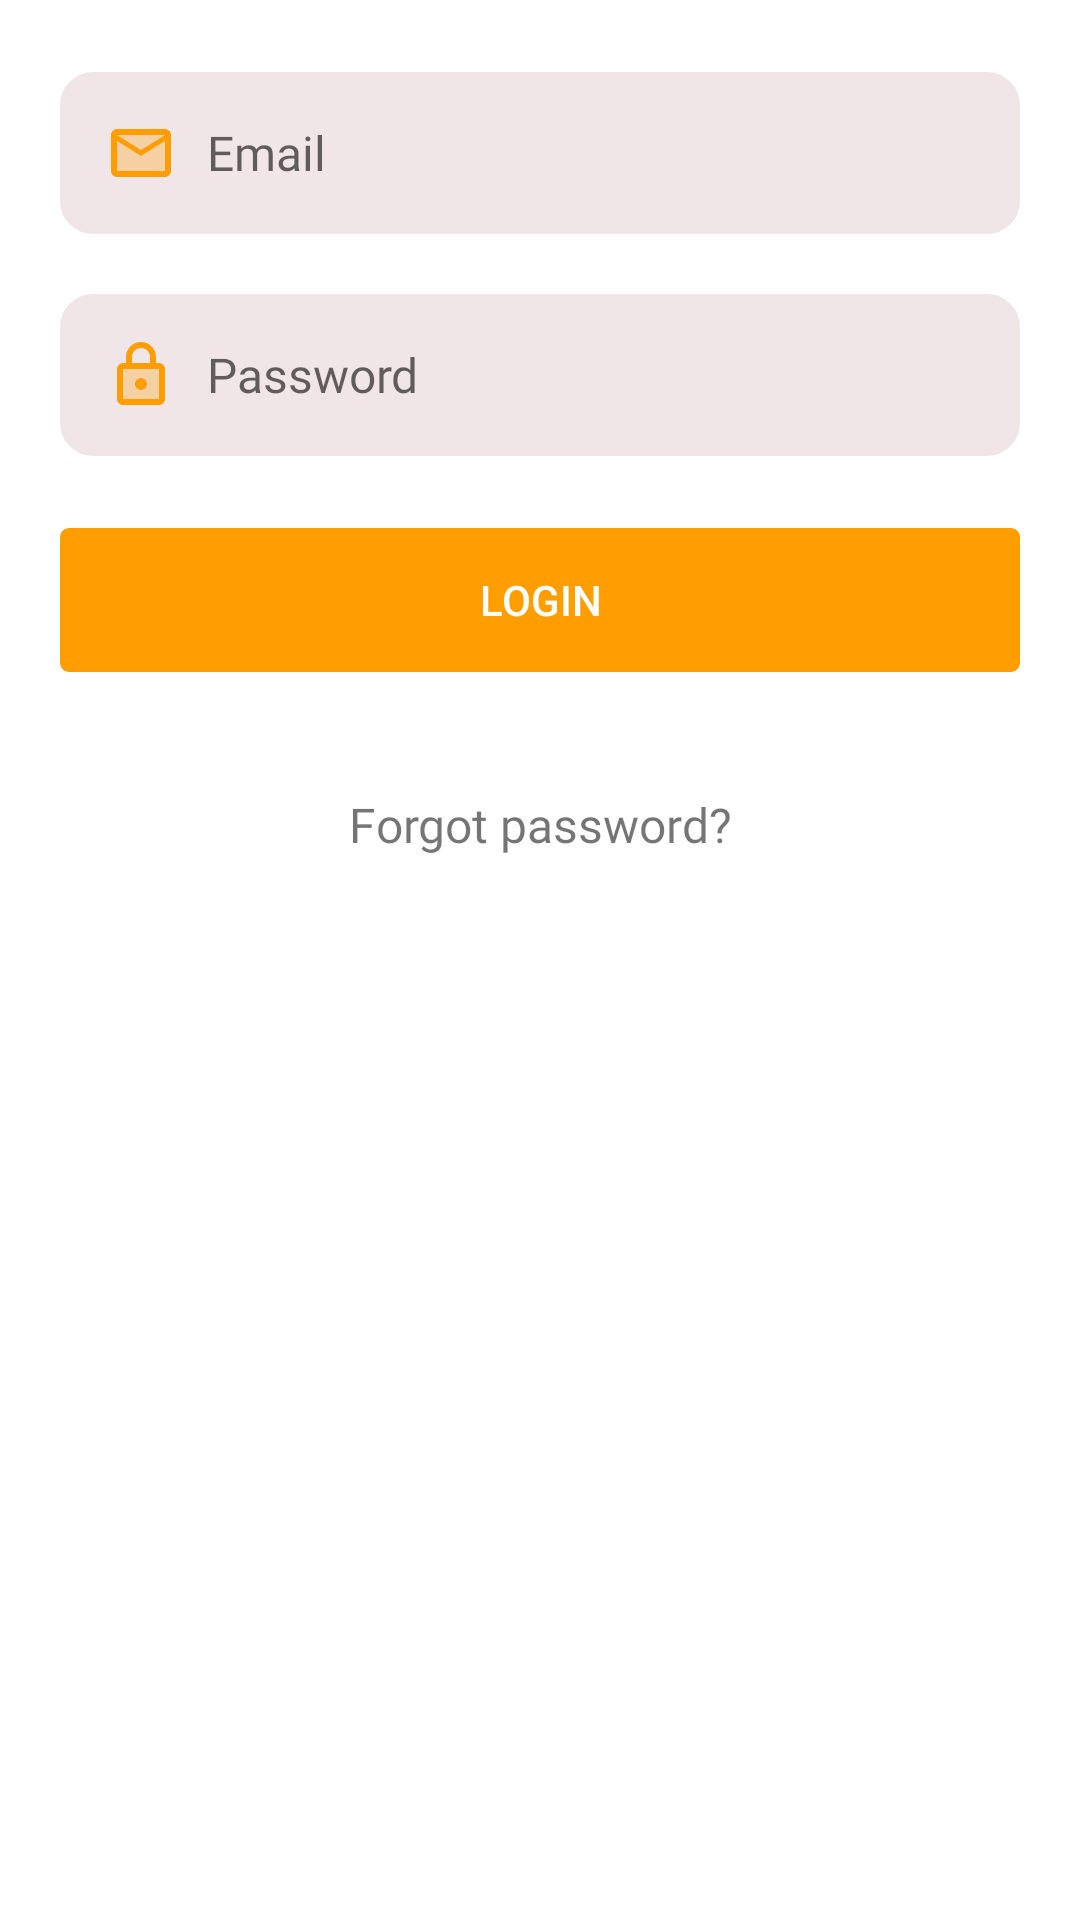

Android layout source for this screen:
<!-- AndroidManifest.xml: application theme Theme.Maxbook -->
<!-- res/layout/fragment_login.xml -->
<?xml version="1.0" encoding="utf-8"?>
<androidx.constraintlayout.widget.ConstraintLayout xmlns:android="http://schemas.android.com/apk/res/android"
    xmlns:app="http://schemas.android.com/apk/res-auto"
    xmlns:tools="http://schemas.android.com/tools"
    android:id="@+id/frameLayout"
    android:layout_width="match_parent"
    android:layout_height="wrap_content"
    tools:context=".fragment.LoginFragment">

    <EditText
        android:id="@+id/editTextTextEmailAddress"
        android:layout_width="match_parent"
        android:layout_height="wrap_content"
        android:layout_marginStart="20dp"
        android:layout_marginTop="24dp"
        android:layout_marginEnd="20dp"
        android:autofillHints=""
        android:background="@drawable/inputbox_round"
        android:drawableStart="@drawable/twotone_email"
        android:drawablePadding="10dp"
        android:ems="10"
        android:fontFamily="@font/source_sans_pro_bold"
        android:hint="@string/email"
        android:inputType="textEmailAddress"
        android:padding="15dp"
        android:textColor="@color/grey"
        android:textSize="16sp"
        app:layout_constraintEnd_toEndOf="parent"
        app:layout_constraintStart_toStartOf="parent"
        app:layout_constraintTop_toTopOf="parent" />

    <EditText
        android:id="@+id/editTextTextPassword"
        android:layout_width="match_parent"
        android:layout_height="wrap_content"
        android:layout_margin="20dp"
        android:layout_marginStart="20dp"
        android:layout_marginEnd="20dp"
        android:autofillHints=""
        android:background="@drawable/inputbox_round"
        android:drawableStart="@drawable/twotone_pass"
        android:drawablePadding="10dp"
        android:ems="10"
        android:fontFamily="@font/source_sans_pro_bold"
        android:hint="@string/password"
        android:inputType="textPassword"
        android:padding="15dp"
        android:textColor="@color/grey"
        android:textSize="16sp"
        app:layout_constraintEnd_toEndOf="parent"
        app:layout_constraintStart_toStartOf="parent"
        app:layout_constraintTop_toBottomOf="@+id/editTextTextEmailAddress" />

    <androidx.appcompat.widget.AppCompatButton
        android:id="@+id/button"
        android:layout_width="match_parent"
        android:layout_height="wrap_content"
        android:layout_marginStart="20dp"
        android:layout_marginTop="24dp"
        android:layout_marginEnd="20dp"
        android:background="@drawable/button"
        android:backgroundTint="@color/tangerine"
        android:text="@string/btn_login"
        android:textColor="@color/white"
        app:layout_constraintEnd_toEndOf="parent"
        app:layout_constraintStart_toStartOf="parent"
        app:layout_constraintTop_toBottomOf="@+id/editTextTextPassword" />

    <TextView
        android:id="@+id/forgotBtn"
        android:layout_width="match_parent"
        android:layout_height="wrap_content"
        android:layout_margin="20dp"
        android:layout_marginStart="20dp"
        android:layout_marginEnd="20dp"
        android:fontFamily="@font/source_sans_pro_bold"
        android:gravity="center"
        android:padding="20dp"
        android:text="@string/forgot_password"
        android:textSize="16sp"
        app:layout_constraintEnd_toEndOf="parent"
        app:layout_constraintStart_toStartOf="parent"
        app:layout_constraintTop_toBottomOf="@+id/button" />
</androidx.constraintlayout.widget.ConstraintLayout>
<!-- resources referenced by this layout -->
<resources>
  <color name="grey">#A1A1A2</color>
  <color name="tangerine">#FF9D01</color>
  <color name="white">#FFFFFFFF</color>
  <!-- drawable button (drawable) -->
  <?xml version="1.0" encoding="utf-8"?>
  <shape xmlns:android="http://schemas.android.com/apk/res/android">
   <stroke android:width="2dp" android:color="@color/bright_blue"/>
      <corners android:radius="2dp"/>
  </shape>
  <!-- drawable inputbox_round (drawable) -->
  <?xml version="1.0" encoding="utf-8"?>
  <shape xmlns:android="http://schemas.android.com/apk/res/android">
       <stroke android:color="#F1E6E7" android:width="2dp"/>
      <corners android:radius="10dp"/>
      <gradient android:startColor="#F1E6E7" android:centerColor="#F1E6E7" android:endColor="#F1E6E7"/>
  </shape>
  <!-- drawable twotone_email (drawable) -->
  <vector android:height="24dp" android:tint="@color/tangerine"
      android:viewportHeight="24" android:viewportWidth="24"
      android:width="24dp" xmlns:android="http://schemas.android.com/apk/res/android">
      <path android:fillAlpha="0.3"
          android:fillColor="@android:color/white"
          android:pathData="M20,8l-8,5 -8,-5v10h16zM20,6L4,6l8,4.99z" android:strokeAlpha="0.3"/>
      <path android:fillColor="@android:color/white" android:pathData="M4,20h16c1.1,0 2,-0.9 2,-2V6c0,-1.1 -0.9,-2 -2,-2H4c-1.1,0 -2,0.9 -2,2v12c0,1.1 0.9,2 2,2zM20,6l-8,4.99L4,6h16zM4,8l8,5 8,-5v10H4V8z"/>
  </vector>
  <!-- drawable twotone_pass (drawable) -->
  <vector android:height="24dp" android:tint="@color/tangerine"
      android:viewportHeight="24" android:viewportWidth="24"
      android:width="24dp" xmlns:android="http://schemas.android.com/apk/res/android">
      <path android:fillAlpha="0.3"
          android:fillColor="@android:color/white"
          android:pathData="M6,20h12L18,10L6,10v10zM12,13c1.1,0 2,0.9 2,2s-0.9,2 -2,2 -2,-0.9 -2,-2 0.9,-2 2,-2z" android:strokeAlpha="0.3"/>
      <path android:fillColor="@android:color/white" android:pathData="M18,8h-1L17,6c0,-2.76 -2.24,-5 -5,-5S7,3.24 7,6v2L6,8c-1.1,0 -2,0.9 -2,2v10c0,1.1 0.9,2 2,2h12c1.1,0 2,-0.9 2,-2L20,10c0,-1.1 -0.9,-2 -2,-2zM9,6c0,-1.66 1.34,-3 3,-3s3,1.34 3,3v2L9,8L9,6zM18,20L6,20L6,10h12v10zM12,17c1.1,0 2,-0.9 2,-2s-0.9,-2 -2,-2 -2,0.9 -2,2 0.9,2 2,2z"/>
  </vector>
  <string name="btn_login">Login</string>
  <string name="email">Email</string>
  <string name="forgot_password">Forgot password?</string>
  <string name="password">Password</string>
  <style name="Theme.Maxbook" parent="Theme.MaterialComponents.DayNight.DarkActionBar">
          
          <item name="colorPrimary">@color/purple_500</item>
          <item name="colorPrimaryVariant">@color/tangerine</item>
          <item name="colorOnPrimary">@color/white</item>
          
          <item name="colorSecondary">@color/teal_200</item>
          <item name="colorSecondaryVariant">@color/teal_700</item>
          <item name="colorOnSecondary">@color/black</item>
          
          <item name="android:statusBarColor">?attr/colorPrimaryVariant</item>
          
      </style>
  <color name="bright_blue">#382FE2</color>
  <color name="purple_500">#FF6200EE</color>
  <color name="teal_200">#FF03DAC5</color>
  <color name="teal_700">#FF018786</color>
  <color name="black">#FF000000</color>
</resources>
